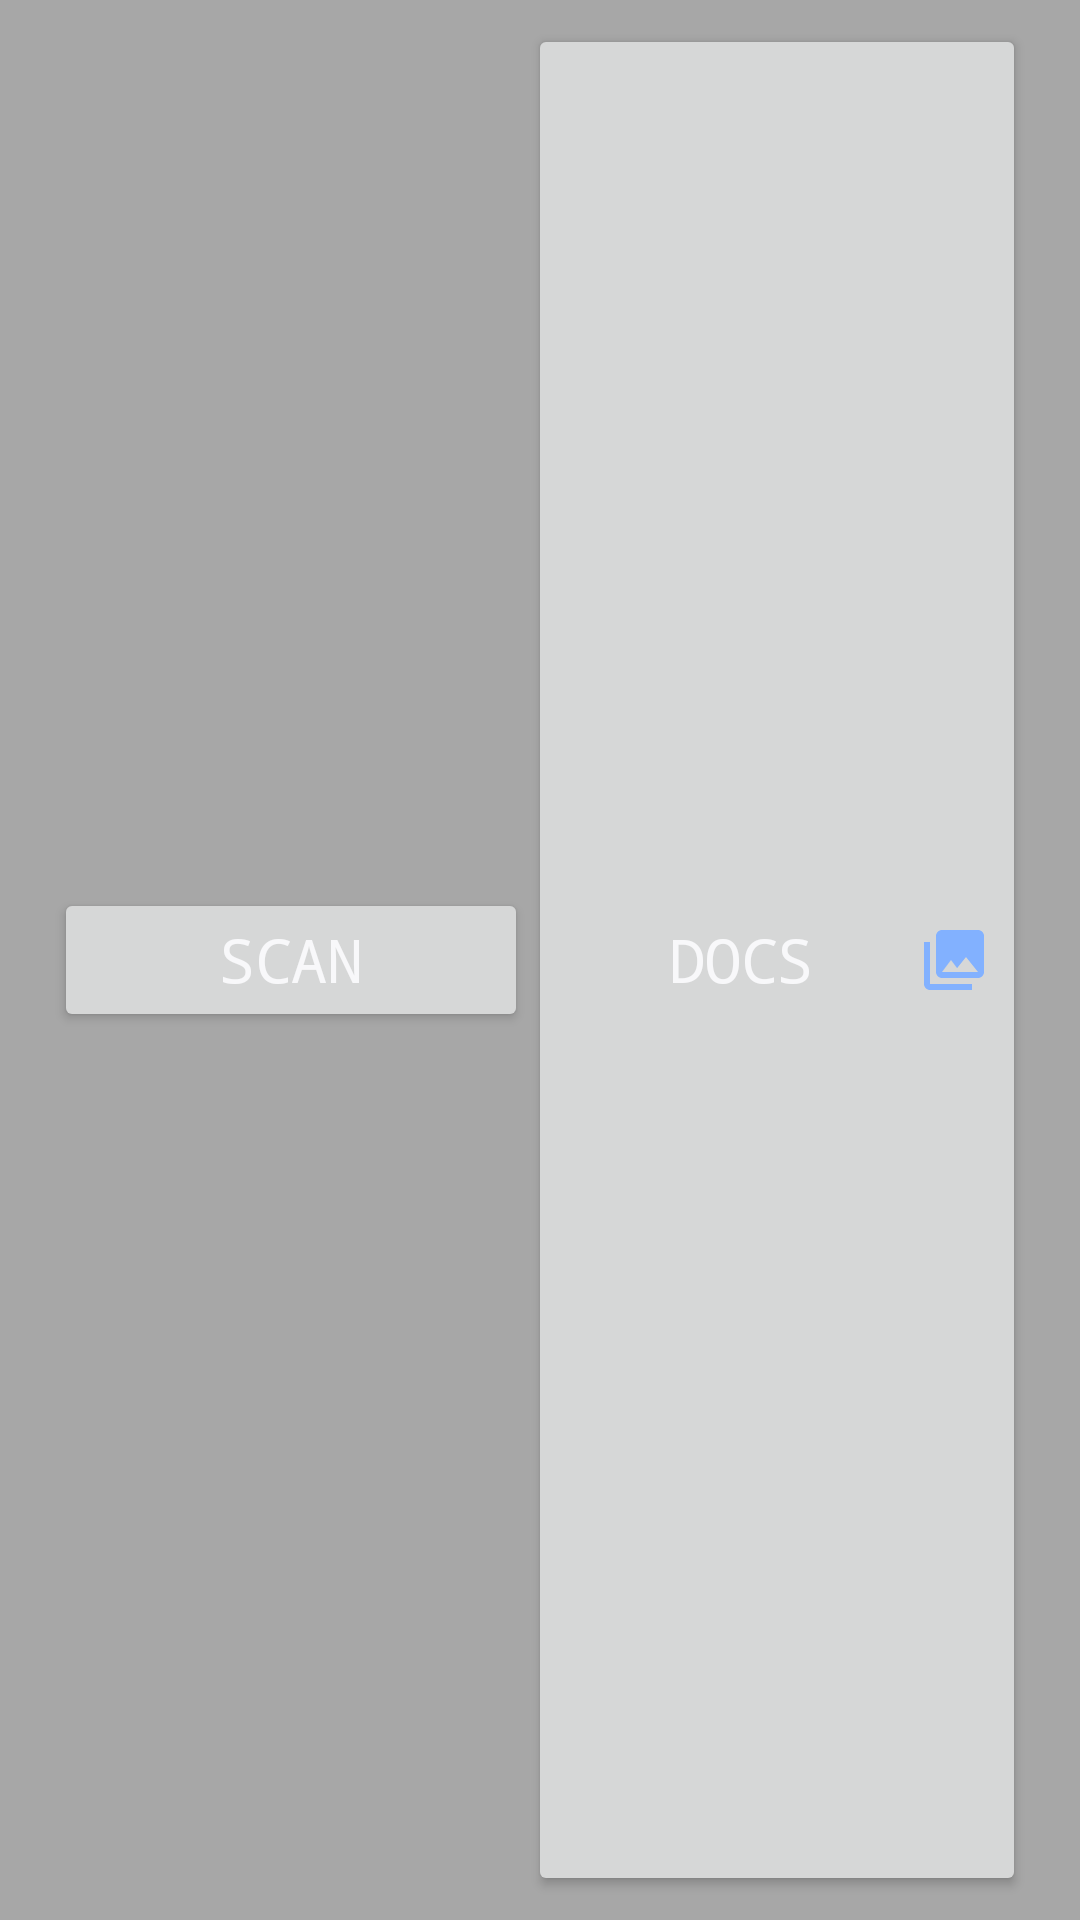

Write the Android layout XML for this screen, with the resource values it uses.
<!-- AndroidManifest.xml: application theme AppTheme -->
<!-- res/layout/widget.xml -->
<?xml version="1.0" encoding="utf-8"?>
<LinearLayout xmlns:android="http://schemas.android.com/apk/res/android"
              android:orientation="horizontal"
              android:layout_width="match_parent"
              android:layout_height="wrap_content"
              android:padding="@dimen/widget_margin"
              android:background="@color/widget_background">

    <Button
            android:id="@+id/wb1home"
            android:text="@string/scan"
            android:layout_weight="1"
            android:singleLine="true"
            android:layout_width="wrap_content"
            android:layout_height="wrap_content"
            android:layout_marginLeft="@dimen/margin10"
            android:elevation="@dimen/gap"
            android:gravity="center"
            android:textAllCaps="false"
            android:textSize="@dimen/text_size"
            android:typeface="monospace" />

    <Button
            android:id="@+id/wb3gallery"
            android:text="@string/docs"
            android:layout_weight="1"
            android:singleLine="true"
            android:layout_width="wrap_content"
            android:layout_height="match_parent"
            android:layout_marginRight="@dimen/margin10"
            android:drawableRight="@drawable/ic_gallery"
            android:gravity="center"
            android:enabled="true"
            android:elevation="@dimen/gap"
            android:textSize="@dimen/text_size"
            android:typeface="monospace" />

</LinearLayout>
<!-- resources referenced by this layout -->
<resources>
  <color name="widget_background">#55000000</color>
  <dimen name="gap">5dp</dimen>
  <dimen name="margin10">10dp</dimen>
  <dimen name="text_size">20sp</dimen>
  <dimen name="widget_margin">8dp</dimen>
  <!-- drawable ic_gallery (drawable) -->
  <?xml version="1.0" encoding="utf-8"?>
  <vector xmlns:android="http://schemas.android.com/apk/res/android"
          android:width="24dp"
          android:height="24dp"
          android:viewportHeight="24.0"
          android:viewportWidth="24.0">
      <path
              android:fillColor="#FF82B1FF"
              android:pathData="M22,16V4c0,-1.1 -0.9,-2 -2,-2H8c-1.1,0 -2,0.9 -2,2v12c0,1.1 0.9,2 2,2h12c1.1,0 2,-0.9 2,-2zm-11,-4l2.03,2.71L16,11l4,5H8l3,-4zM2,6v14c0,1.1 0.9,2 2,2h14v-2H4V6H2z" />
  </vector>
  <string name="docs">DOCS</string>
  <string name="scan">SCAN</string>
  <style name="AppTheme" parent="Theme.AppCompat.Light.DarkActionBar">
          
          <item name="colorPrimary">@color/colorPrimary</item>
          <item name="colorPrimaryDark">@color/colorPrimaryDark</item>
          <item name="colorAccent">@color/colorAccent</item>
          <item name="android:textColor">@color/colorText</item>
          <item name="android:textColorHint">@color/colorText</item>
          <item name="android:itemTextAppearance">@style/myCustomMenuTextAppearance</item>
          <item name="colorControlNormal">@color/colorText</item>
          <item name="colorControlActivated">@color/colorText</item>
      </style>
  <color name="colorPrimary">#413e4f</color>
  <color name="colorPrimaryDark">#413e4f</color>
  <color name="colorAccent">#FFFFFF</color>
  <color name="colorText">#F8F8FA</color>
  <style name="myCustomMenuTextAppearance" parent="@android:style/TextAppearance.Widget.IconMenu.Item">
          <item name="android:textColor">@color/colorPrimaryDark</item>
  
      </style>
</resources>
